Photos from the image-classification dataset "Project_dataset_updated_split_OT" in the GitHub repository FootOfTheFoot/garlic-grape-classifier. Its 4 classes are: garlic bulb, garlic clove, green grape, other grape.

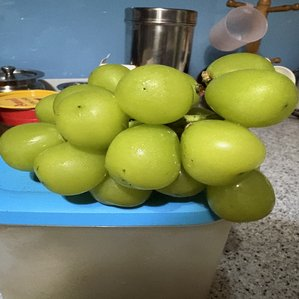
Label: green grape

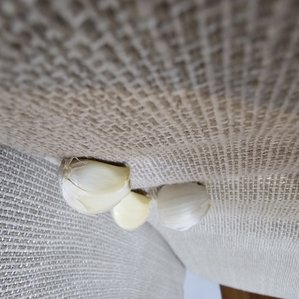
Label: garlic clove

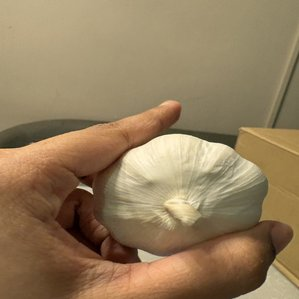
Label: garlic bulb

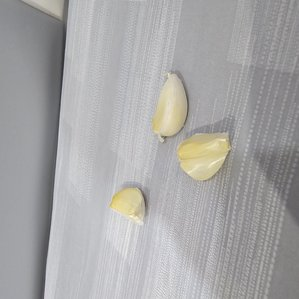
Label: garlic clove

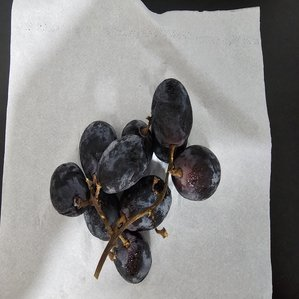
Label: other grape

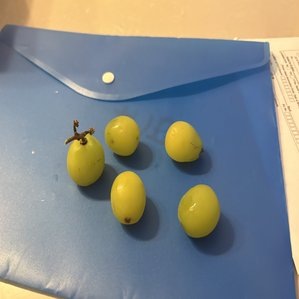
Label: green grape
